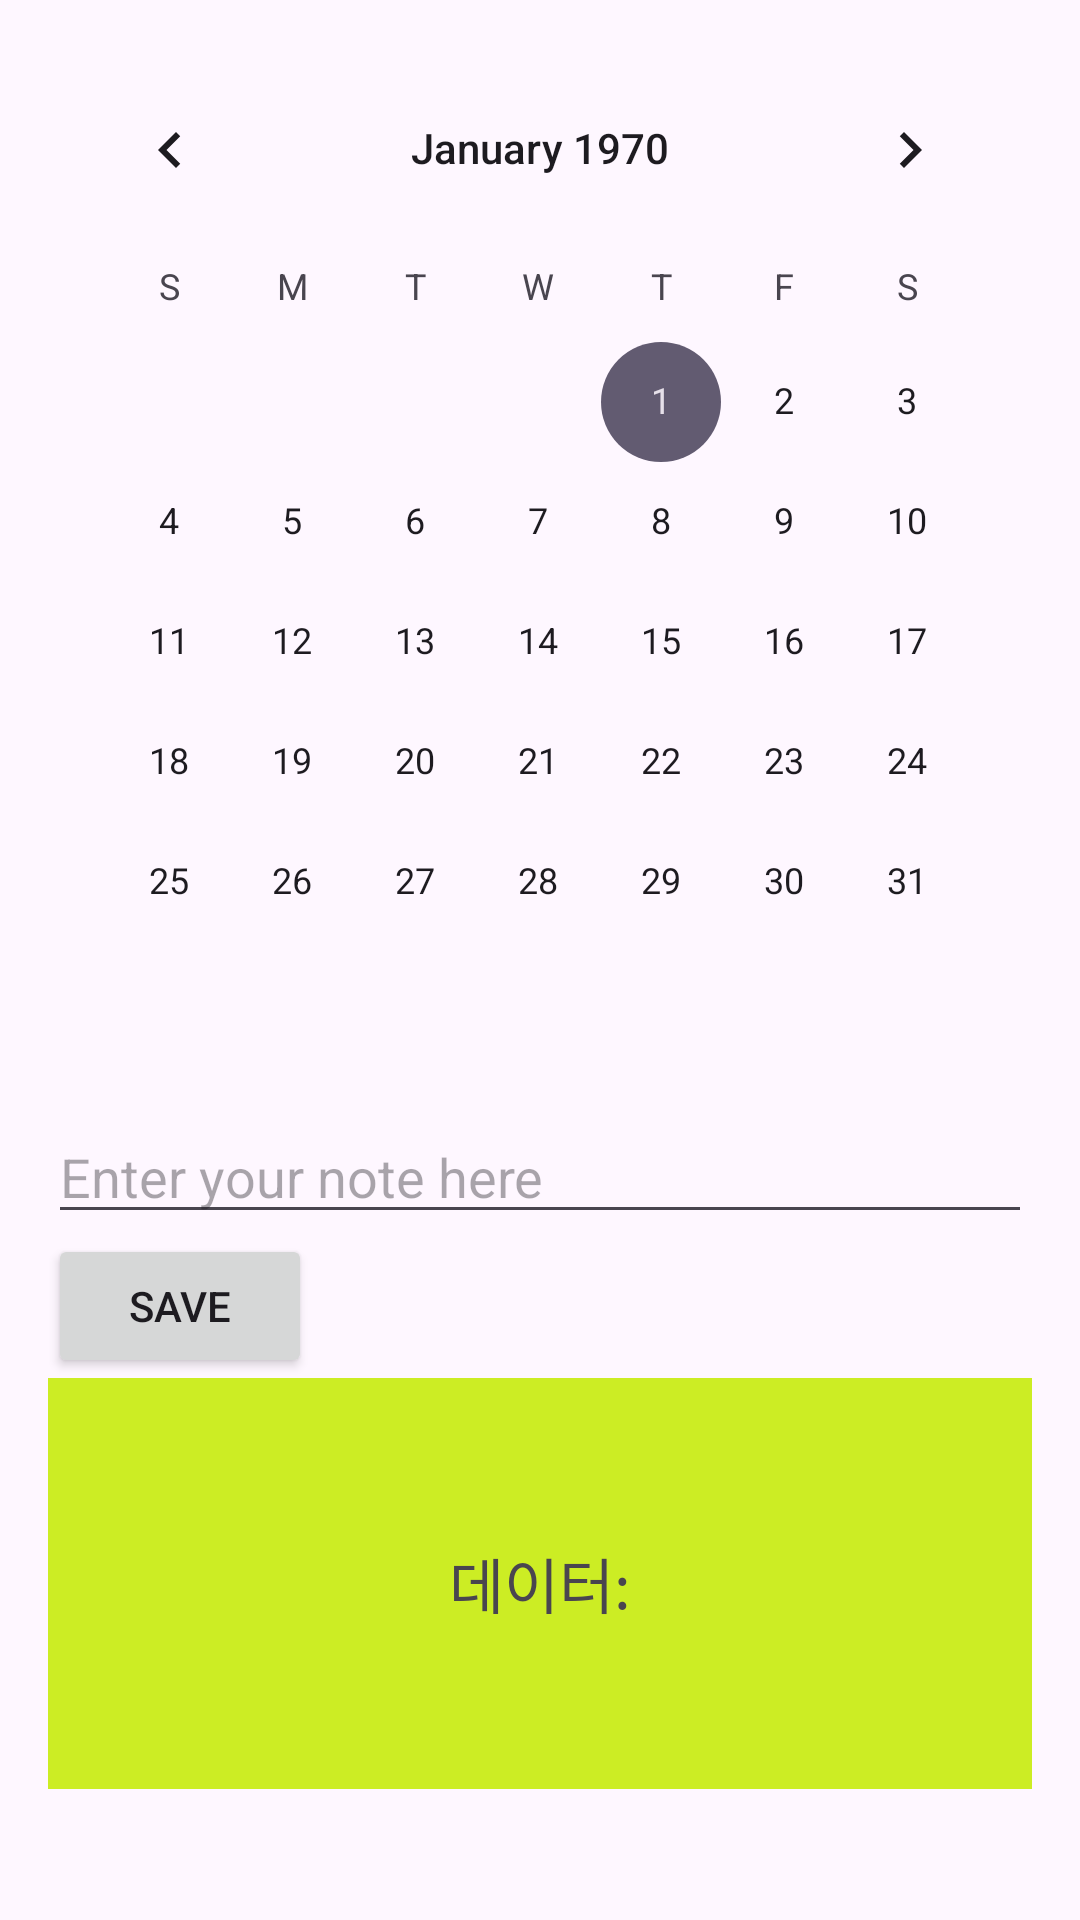

This screen was rendered from an Android layout file. Write that file and the resources it references.
<!-- AndroidManifest.xml: application theme Theme.LoginandDatabase -->
<!-- res/layout/fragment_calendar_view.xml -->
<LinearLayout xmlns:android="http://schemas.android.com/apk/res/android"
    android:layout_width="match_parent"
    android:layout_height="match_parent"
    android:orientation="vertical"
    android:padding="16dp">

    <CalendarView
        android:id="@+id/calendarView"
        android:layout_width="match_parent"
        android:layout_height="wrap_content"
        android:layout_marginBottom="16dp" />

    <EditText
        android:id="@+id/editText"
        android:layout_width="match_parent"
        android:layout_height="wrap_content"
        android:hint="Enter your note here" />

    <Button
        android:id="@+id/saveButton"
        android:layout_width="wrap_content"
        android:layout_height="wrap_content"
        android:text="Save" />
    <FrameLayout
        android:layout_width="wrap_content"
        android:layout_height="wrap_content">

        <ImageButton
            android:layout_width="match_parent"
            android:layout_height="137dp"
            android:background="@drawable/green" />

        <TextView
            android:id="@+id/showButton"
            android:layout_width="wrap_content"
            android:layout_height="wrap_content"
            android:layout_gravity="center"
            android:textSize="20dp"
            android:text="데이터:" />

    </FrameLayout>

</LinearLayout>
<!-- resources referenced by this layout -->
<resources>
  <!-- drawable green: png bitmap (drawable, 924 bytes) -->
  <style name="Theme.LoginandDatabase" parent="Base.Theme.LoginandDatabase" />
  <style name="Base.Theme.LoginandDatabase" parent="Theme.Material3.DayNight.NoActionBar">
          
          
      </style>
</resources>
